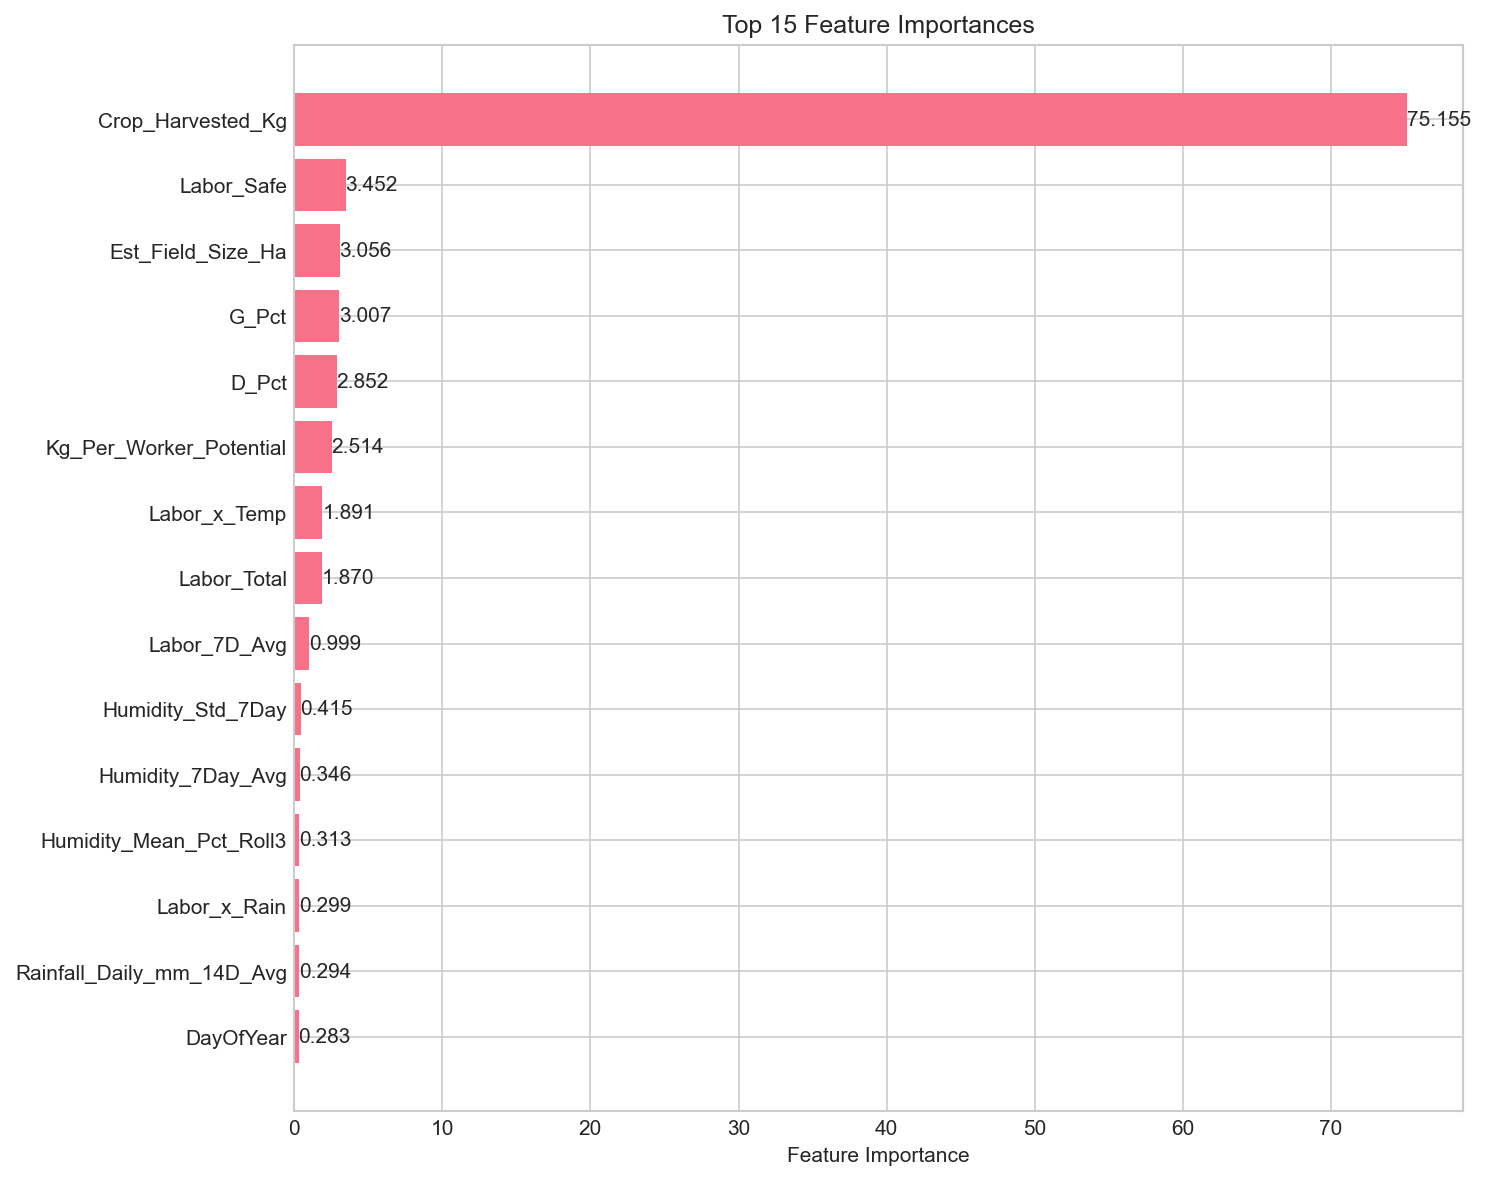

The table this chart was drawn from, first rows:
feature, importance
Crop_Harvested_Kg, 75.15
Labor_Safe, 3.452
Est_Field_Size_Ha, 3.056
G_Pct, 3.007
D_Pct, 2.852
Kg_Per_Worker_Potential, 2.514
Labor_x_Temp, 1.891
Labor_Total, 1.87
Labor_7D_Avg, 0.9991
Humidity_Std_7Day, 0.4152
Humidity_7Day_Avg, 0.3458
Humidity_Mean_Pct_Roll3, 0.3134
Labor_x_Rain, 0.2993
Rainfall_Daily_mm_14D_Avg, 0.2943
DayOfYear, 0.2832
WeekOfYear, 0.2528
C_Pct, 0.2508
Temperature_Daily_C, 0.2198
Temperature_Daily_C_Roll3, 0.2104
Week_of_Year, 0.2033
CosDOY, 0.1984
CosMonth, 0.1835
Temperature_Daily_C_7D_Avg, 0.1709
Rainfall_Daily_mm_Roll3, 0.1328
Consecutive_Stress_Days, 0.1294
SinDOY, 0.1273
Rainfall_Lag_7d, 0.126
Rainfall_Daily_mm_28D_Avg, 0.1253
Temperature_Daily_C_14D_Avg, 0.1144
Humidity_Mean_Pct, 0.09926
Rainfall_Daily_mm, 0.09805
RainTemp_Interaction, 0.0958
Temperature_Daily_C_28D_Avg, 0.06784
Rainfall_Daily_mm_Roll7, 0.06708
Rainfall_Daily_mm_7D_Avg, 0.06654
Temperature_Daily_C_Roll7, 0.0628
Humidity_Deficit, 0.06035
Humidity_Stress_Class, 0.05899
Day, 0.04698
Humidity_3Day_Avg, 0.03787
SinMonth, 0.01622
Month, 0.01612
Division_ID, 0.01306
High_Humidity_Stress, 0.001781
Year, 0.0
Optimal_Humidity, 0.0
Low_Humidity_Stress, 0.0
Is_High_Humidity, 0.0
Is_Low_Humidity, 0.0
Humidity_Mean_Pct_Roll7, 0.0
